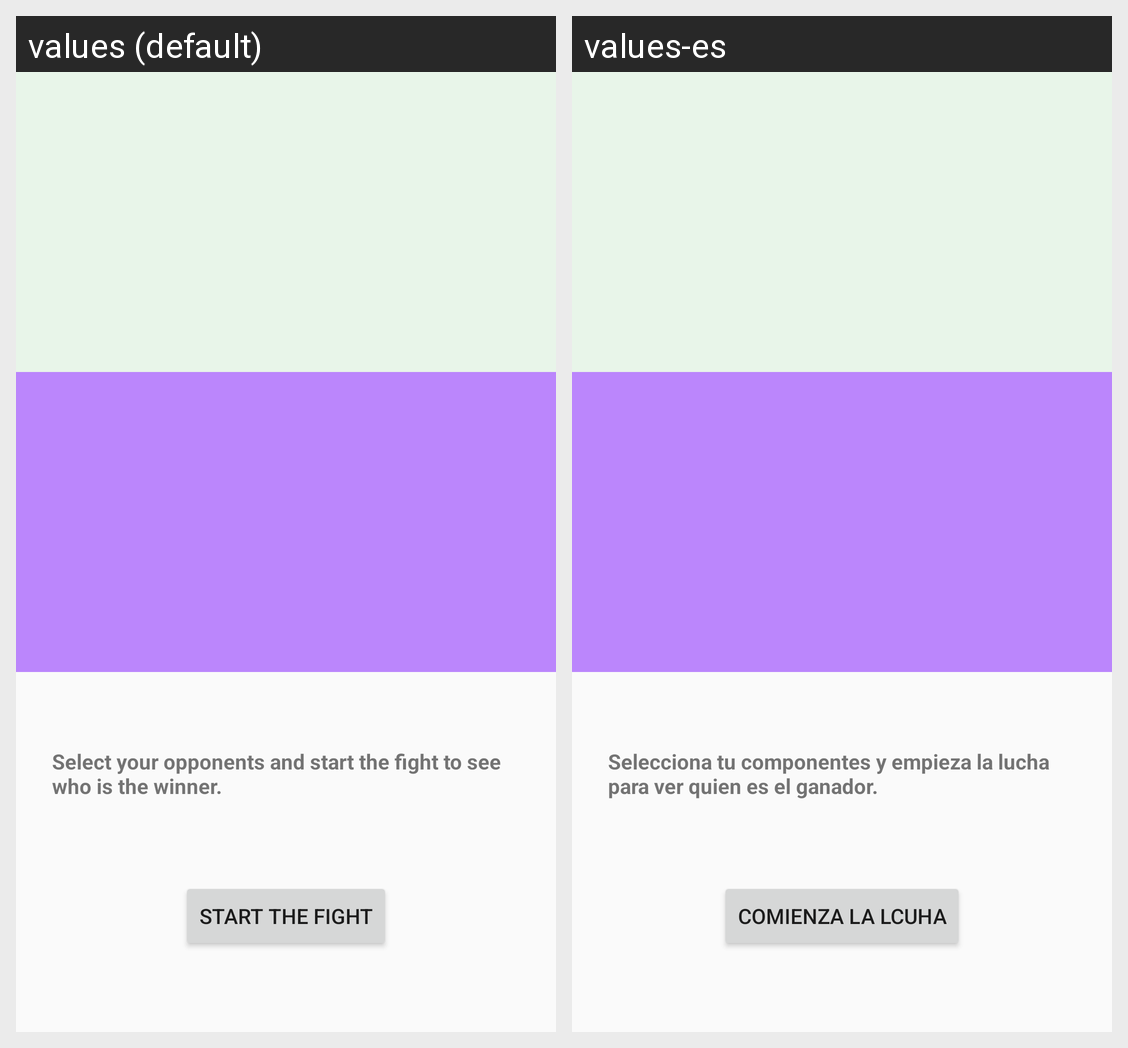

Locale-by-locale string values for the Android screen shown in this grid:
Android screen res/layout/battle_activity.xml rendered under 2 locales, left to right: values (default), values-es. Device: Nexus 5 (rendered at 1080×1920; each locale shown at half size, 540×960, under a caption strip naming it); theme Theme.PokemonBattle.
Strings drawn on this screen, with the default value and each locale's value (text and hints the layout hard-codes, and strings that could not be matched under every locale, appear in the picture but are not listed):

lblInfo
  values: Select your opponents and start the fight to see who is the winner.
  values-es: Selecciona tu componentes y empieza la lucha para ver quien es el ganador.

btnStartBattle
  values: Start the fight
  values-es: Comienza la lcuha
